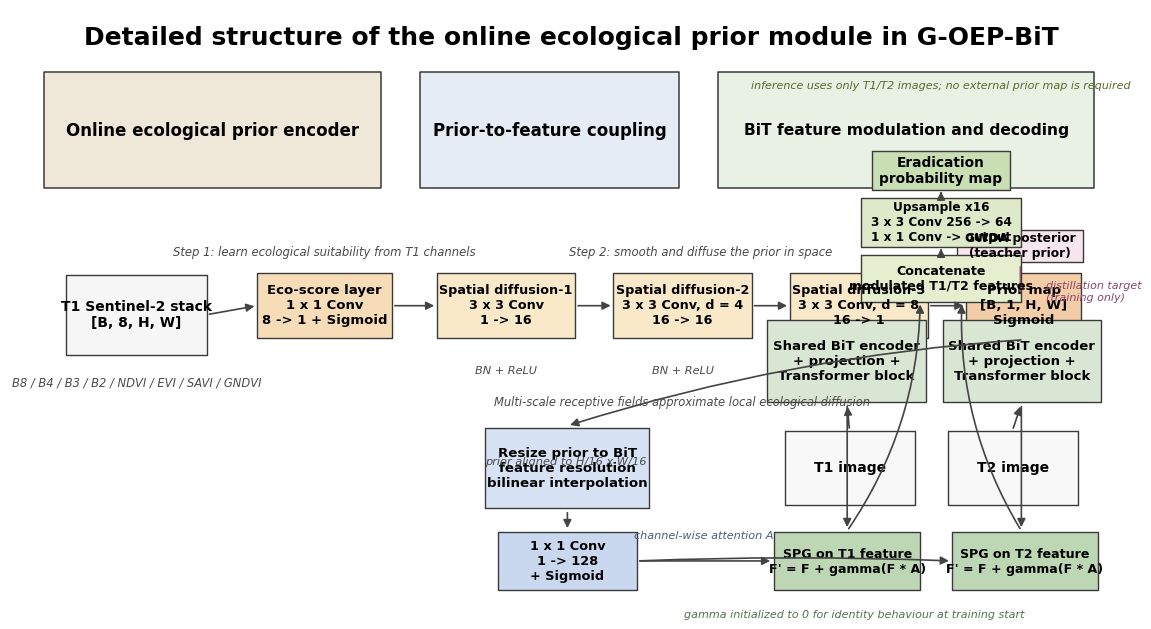

The matplotlib source for this figure: (Note: this script raises an exception after producing the figure.)
from __future__ import annotations

from pathlib import Path

import matplotlib.pyplot as plt
from matplotlib.patches import FancyArrowPatch, Rectangle


ROOT = Path(r"D:/yoyu/SA_Identification")
FIG_DIR = ROOT / "project" / "fig"


def setup_style() -> None:
    plt.rcParams.update(
        {
            "font.family": "Times New Roman",
            "font.size": 9,
            "pdf.fonttype": 42,
            "ps.fonttype": 42,
            "savefig.dpi": 600,
        }
    )


def add_box(ax, x, y, w, h, text, fc, ec="#3A3A3A", lw=1.0, fs=9, weight="normal", z=2):
    box = Rectangle((x, y), w, h, facecolor=fc, edgecolor=ec, linewidth=lw, joinstyle="round", zorder=z)
    ax.add_patch(box)
    ax.text(x + w / 2, y + h / 2, text, ha="center", va="center", fontsize=fs, fontweight=weight, zorder=z + 1)
    return box


def add_arrow(ax, x0, y0, x1, y1, color="#444444", lw=1.2, style="-|>", ms=12, cs="arc3"):
    arr = FancyArrowPatch(
        (x0, y0),
        (x1, y1),
        arrowstyle=style,
        mutation_scale=ms,
        linewidth=lw,
        color=color,
        connectionstyle=cs,
        zorder=3,
    )
    ax.add_patch(arr)
    return arr


def add_note(ax, x, y, text, fs=8, color="#4A4A4A", ha="center", va="center", style="italic"):
    ax.text(x, y, text, fontsize=fs, color=color, ha=ha, va=va, style=style, zorder=4)


def main() -> None:
    setup_style()

    fig, ax = plt.subplots(figsize=(14.5, 7.8))
    ax.set_xlim(0, 100)
    ax.set_ylim(0, 60)
    ax.axis("off")

    # Title
    ax.text(
        50,
        57.2,
        "Detailed structure of the online ecological prior module in G-OEP-BiT",
        ha="center",
        va="center",
        fontsize=18,
        fontweight="bold",
    )

    # Stage bands
    add_box(ax, 3, 42.2, 30, 11.5, "Online ecological prior encoder", fc="#EFE7D7", lw=1.1, fs=12, weight="bold")
    add_box(ax, 36.5, 42.2, 23, 11.5, "Prior-to-feature coupling", fc="#E6ECF5", lw=1.1, fs=12, weight="bold")
    add_box(ax, 63, 42.2, 33.5, 11.5, "BiT feature modulation and decoding", fc="#E9F0E4", lw=1.1, fs=11.2, weight="bold")

    # Inputs
    add_box(ax, 5, 25.5, 12.5, 8, "T1 Sentinel-2 stack\n[B, 8, H, W]", fc="#F6F6F6", fs=10, weight="bold")
    add_note(ax, 11.25, 22.7, "B8 / B4 / B3 / B2 / NDVI / EVI / SAVI / GNDVI", fs=8.3)

    add_box(ax, 69, 10.5, 11.5, 7.4, "T1 image", fc="#F8F8F8", fs=10, weight="bold")
    add_box(ax, 83.5, 10.5, 11.5, 7.4, "T2 image", fc="#F8F8F8", fs=10, weight="bold")

    # Online prior encoder branch
    add_box(ax, 22, 27.2, 12, 6.5, "Eco-score layer\n1 x 1 Conv\n8 -> 1 + Sigmoid", fc="#F6DDB8", fs=9.5, weight="bold")
    add_box(ax, 38, 27.2, 12.3, 6.5, "Spatial diffusion-1\n3 x 3 Conv\n1 -> 16", fc="#F9E9C9", fs=9.2, weight="bold")
    add_box(ax, 53.7, 27.2, 12.3, 6.5, "Spatial diffusion-2\n3 x 3 Conv, d = 4\n16 -> 16", fc="#F9E9C9", fs=9.2, weight="bold")
    add_box(ax, 69.4, 27.2, 12.3, 6.5, "Spatial diffusion-3\n3 x 3 Conv, d = 8\n16 -> 1", fc="#F9E9C9", fs=9.2, weight="bold")
    add_box(ax, 85.1, 27.2, 10.2, 6.5, "Prior map\n[B, 1, H, W]\nSigmoid", fc="#F3CDA8", fs=9.6, weight="bold")

    add_note(ax, 44.15, 23.9, "BN + ReLU", fs=8.1)
    add_note(ax, 59.85, 23.9, "BN + ReLU", fs=8.1)
    add_note(ax, 59.8, 20.8, "Multi-scale receptive fields approximate local ecological diffusion", fs=8.3)

    # Training supervision
    add_box(ax, 84.3, 34.8, 11.2, 3.2, "GWDA posterior\n(teacher prior)", fc="#F7E6EE", fs=8.8, weight="bold")
    add_arrow(ax, 89.9, 34.6, 89.9, 31.4, color="#9B4D72", lw=1.0)
    add_note(ax, 92.2, 31.8, "distillation target\n(training only)", fs=8, color="#8C456A", ha="left")

    # Prior to SPG
    add_box(ax, 42.3, 10.2, 14.6, 8.0, "Resize prior to BiT\nfeature resolution\nbilinear interpolation", fc="#D7E3F4", fs=9.6, weight="bold")
    add_box(ax, 43.4, 2.0, 12.4, 5.8, "1 x 1 Conv\n1 -> 128\n+ Sigmoid", fc="#C9D8EE", fs=9.3, weight="bold")

    # BiT feature branches
    add_box(ax, 67.4, 20.8, 14.1, 8.2, "Shared BiT encoder\n+ projection +\nTransformer block", fc="#D8E6D3", fs=9.5, weight="bold")
    add_box(ax, 83.0, 20.8, 14.1, 8.2, "Shared BiT encoder\n+ projection +\nTransformer block", fc="#D8E6D3", fs=9.5, weight="bold")

    add_box(ax, 68.0, 2.0, 13.0, 5.8, "SPG on T1 feature\nF' = F + gamma(F * A)", fc="#BDD7B5", fs=9.1, weight="bold")
    add_box(ax, 83.8, 2.0, 13.0, 5.8, "SPG on T2 feature\nF' = F + gamma(F * A)", fc="#BDD7B5", fs=9.1, weight="bold")
    add_note(ax, 75.1, -0.4, "gamma initialized to 0 for identity behaviour at training start", fs=8, color="#51724E")

    add_box(ax, 75.7, 30.8, 14.3, 4.7, "Concatenate\nmodulated T1/T2 features", fc="#E5EFCF", fs=9.1, weight="bold")
    add_box(ax, 75.7, 36.3, 14.3, 4.9, "Upsample x16\n3 x 3 Conv 256 -> 64\n1 x 1 Conv -> output", fc="#DDE9C9", fs=8.7, weight="bold")
    add_box(ax, 76.7, 42.0, 12.3, 3.9, "Eradication\nprobability map", fc="#C9DEB3", fs=9.9, weight="bold")

    # Arrows main prior branch
    add_arrow(ax, 17.5, 29.5, 22.0, 30.4)
    add_arrow(ax, 34.0, 30.4, 38.0, 30.4)
    add_arrow(ax, 50.3, 30.4, 53.7, 30.4)
    add_arrow(ax, 66.0, 30.4, 69.4, 30.4)
    add_arrow(ax, 81.7, 30.4, 85.1, 30.4)

    # Prior down to coupling
    add_arrow(ax, 90.2, 27.0, 49.6, 18.4, cs="arc3,rad=0.06")
    add_arrow(ax, 49.6, 10.0, 49.6, 7.9)

    # T1/T2 to encoders
    add_arrow(ax, 74.7, 17.9, 74.5, 20.6)
    add_arrow(ax, 89.2, 17.9, 90.0, 20.6)

    # Encoders to SPG
    add_arrow(ax, 74.5, 20.6, 74.5, 8.0)
    add_arrow(ax, 90.0, 20.6, 90.0, 8.0)

    # Attention to both SPGs
    add_arrow(ax, 55.8, 4.9, 67.9, 4.9)
    add_arrow(ax, 55.8, 4.9, 83.8, 4.9, cs="arc3,rad=-0.02")
    add_note(ax, 61.7, 7.5, "channel-wise attention A", fs=8.1, color="#48607F")

    # To decoder / output
    add_arrow(ax, 74.5, 7.9, 81.0, 30.8, cs="arc3,rad=0.15")
    add_arrow(ax, 90.0, 7.9, 84.7, 30.8, cs="arc3,rad=-0.15")
    add_arrow(ax, 82.85, 35.6, 82.85, 36.1)
    add_arrow(ax, 82.85, 41.3, 82.85, 41.8)

    # Extra explanatory labels
    add_note(ax, 28.0, 35.8, "Step 1: learn ecological suitability from T1 channels", fs=8.4)
    add_note(ax, 61.5, 35.8, "Step 2: smooth and diffuse the prior in space", fs=8.4)
    add_note(ax, 49.5, 14.8, "prior aligned to H/16 x W/16", fs=8.2)
    add_note(ax, 82.8, 52.4, "inference uses only T1/T2 images; no external prior map is required", fs=8.0, color="#556B2F")

    out_png = FIG_DIR / "fig_online_prior_module_detailed.png"
    out_pdf = FIG_DIR / "fig_online_prior_module_detailed.pdf"
    out_tif = FIG_DIR / "fig_online_prior_module_detailed.tif"

    fig.savefig(out_png, bbox_inches="tight")
    fig.savefig(out_pdf, bbox_inches="tight")
    fig.savefig(out_tif, bbox_inches="tight")
    plt.close(fig)


if __name__ == "__main__":
    main()
